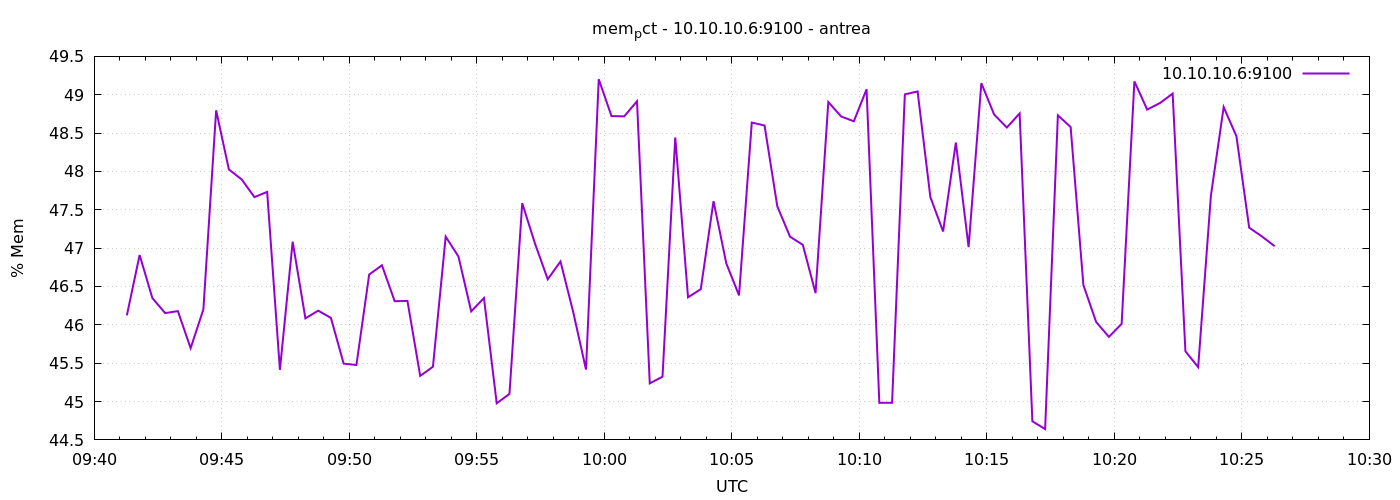

Source data for this figure (header and first rows):
1777282877	46.12292330635066
1777282907	46.91
1777282937	46.35
1777282967	46.15
1777282997	46.18
1777283027	45.7
1777283057	46.2
1777283087	48.8
1777283117	48.03
1777283147	47.9
1777283177	47.67
1777283207	47.73
1777283237	45.41
1777283267	47.08
1777283297	46.08
1777283327	46.18
1777283357	46.09
1777283387	45.49
1777283417	45.48
1777283447	46.66
1777283477	46.78
1777283507	46.31
1777283537	46.31
1777283567	45.33
1777283597	45.45
1777283627	47.15
1777283657	46.89
1777283687	46.18
1777283717	46.35
1777283747	44.98
1777283777	45.1
1777283807	47.59
1777283837	47.06
1777283867	46.59
1777283897	46.83
1777283927	46.17
1777283957	45.42
1777283987	49.2
1777284017	48.72
1777284047	48.72
1777284077	48.92
1777284107	45.24
1777284137	45.32
1777284167	48.44
1777284197	46.36
1777284227	46.47
1777284257	47.61
1777284287	46.8
1777284317	46.38
1777284347	48.64
1777284377	48.6
1777284407	47.55
1777284437	47.15
1777284467	47.04
1777284497	46.41
1777284527	48.9
1777284557	48.72
1777284587	48.65
1777284617	49.07
1777284647	44.98
1777284677	44.98
... 30 more rows
